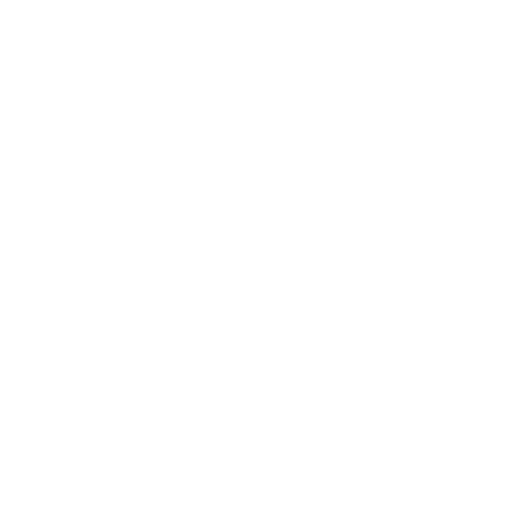
t = 0.00 s
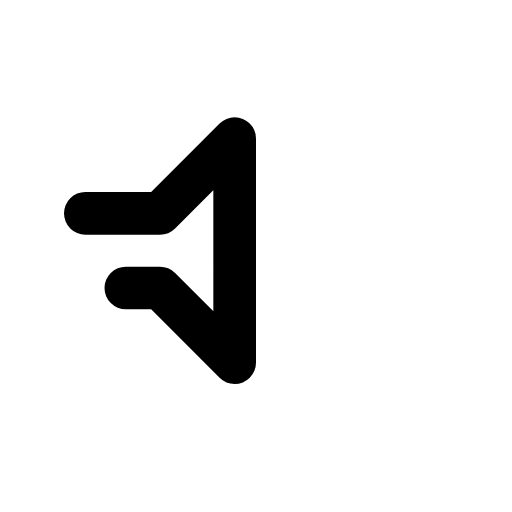
t = 0.30 s
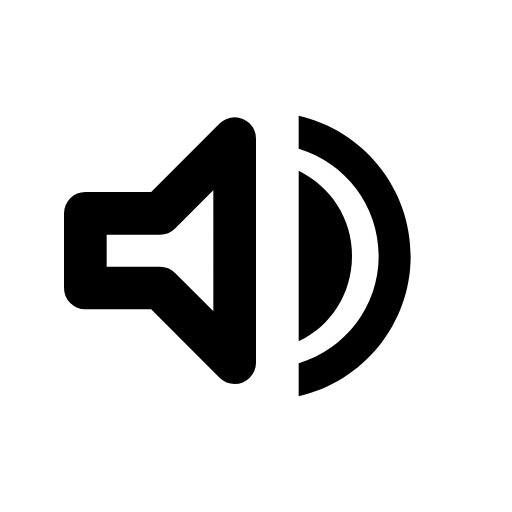
t = 0.70 s
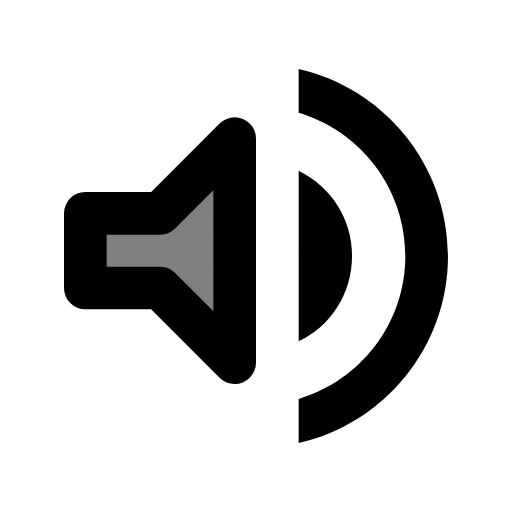
t = 1.00 s
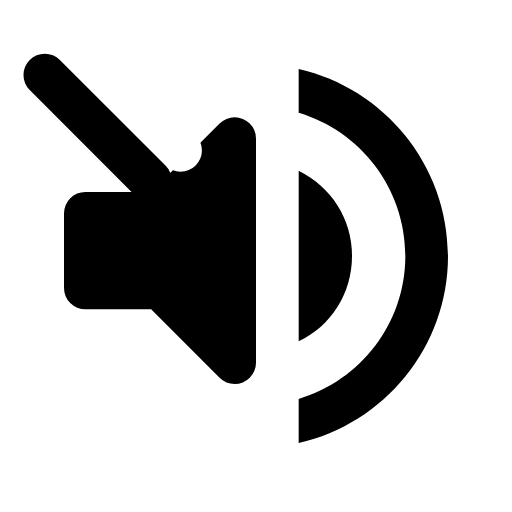
t = 1.40 s
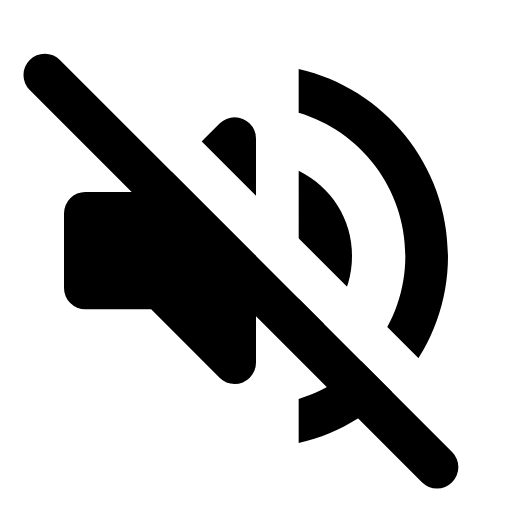
t = 1.70 s

The animated SVG that drew these frames (rendered in a browser with its animation timeline set to each time). Animation: 6 SMIL elements (animate=6); one cycle of 1.70 s.

<svg viewBox="0 0 24 24" xmlns="http://www.w3.org/2000/svg"><defs><mask id="SVGISZM0cyv"><g fill="#fff"><path d="M4 10h3.5l3.5 -3.5v10.5l-3.5 -3.5h-3.5Z" stroke="#fff" stroke-width="2" stroke-linecap="round" stroke-linejoin="round" stroke-dasharray="34" fill-opacity="0"><animate attributeName="stroke-dashoffset" dur="0.4s" fill="freeze" values="34;0"/><animate attributeName="fill-opacity" begin="0.8s" dur="0.4s" fill="freeze" to="1"/></path><path d="M14 12c0 0 0 0 0 0c0 0 0 0 0 0Z"><animate attributeName="d" begin="0.4s" dur="0.2s" fill="freeze" to="M14 16c1.5 -0.71 2.5 -2.24 2.5 -4c0 -1.77 -1 -3.26 -2.5 -4Z"/></path><path d="M14 12c0 0 0 0 0 0c0 0 0 0 0 0v0c0 0 0 0 0 0c0 0 0 0 0 0Z"><animate attributeName="d" begin="0.4s" dur="0.4s" fill="freeze" to="M14 3.23c4 0.91 7 4.49 7 8.77c0 4.28 -3 7.86 -7 8.77v-2.07c2.89 -0.86 5 -3.53 5 -6.7c0 -3.17 -2.11 -5.85 -5 -6.71Z"/></path></g><path d="M-1 11h26" stroke="#000" fill="none" stroke-width="2" stroke-linecap="round" stroke-linejoin="round" transform="rotate(45 12 12)" stroke-dasharray="28" stroke-dashoffset="28"><animate attributeName="stroke-dashoffset" begin="1.3s" dur="0.4s" fill="freeze" to="0"/></path></mask></defs><path d="M0 0h24v24H0z" fill="currentColor" mask="url(#SVGISZM0cyv)"/><path d="M-1 13h26" stroke="currentColor" fill="none" stroke-width="2" stroke-linecap="round" stroke-linejoin="round" transform="rotate(45 12 12)" stroke-dasharray="28" stroke-dashoffset="28"><animate attributeName="stroke-dashoffset" begin="1.3s" dur="0.4s" fill="freeze" to="0"/></path></svg>
